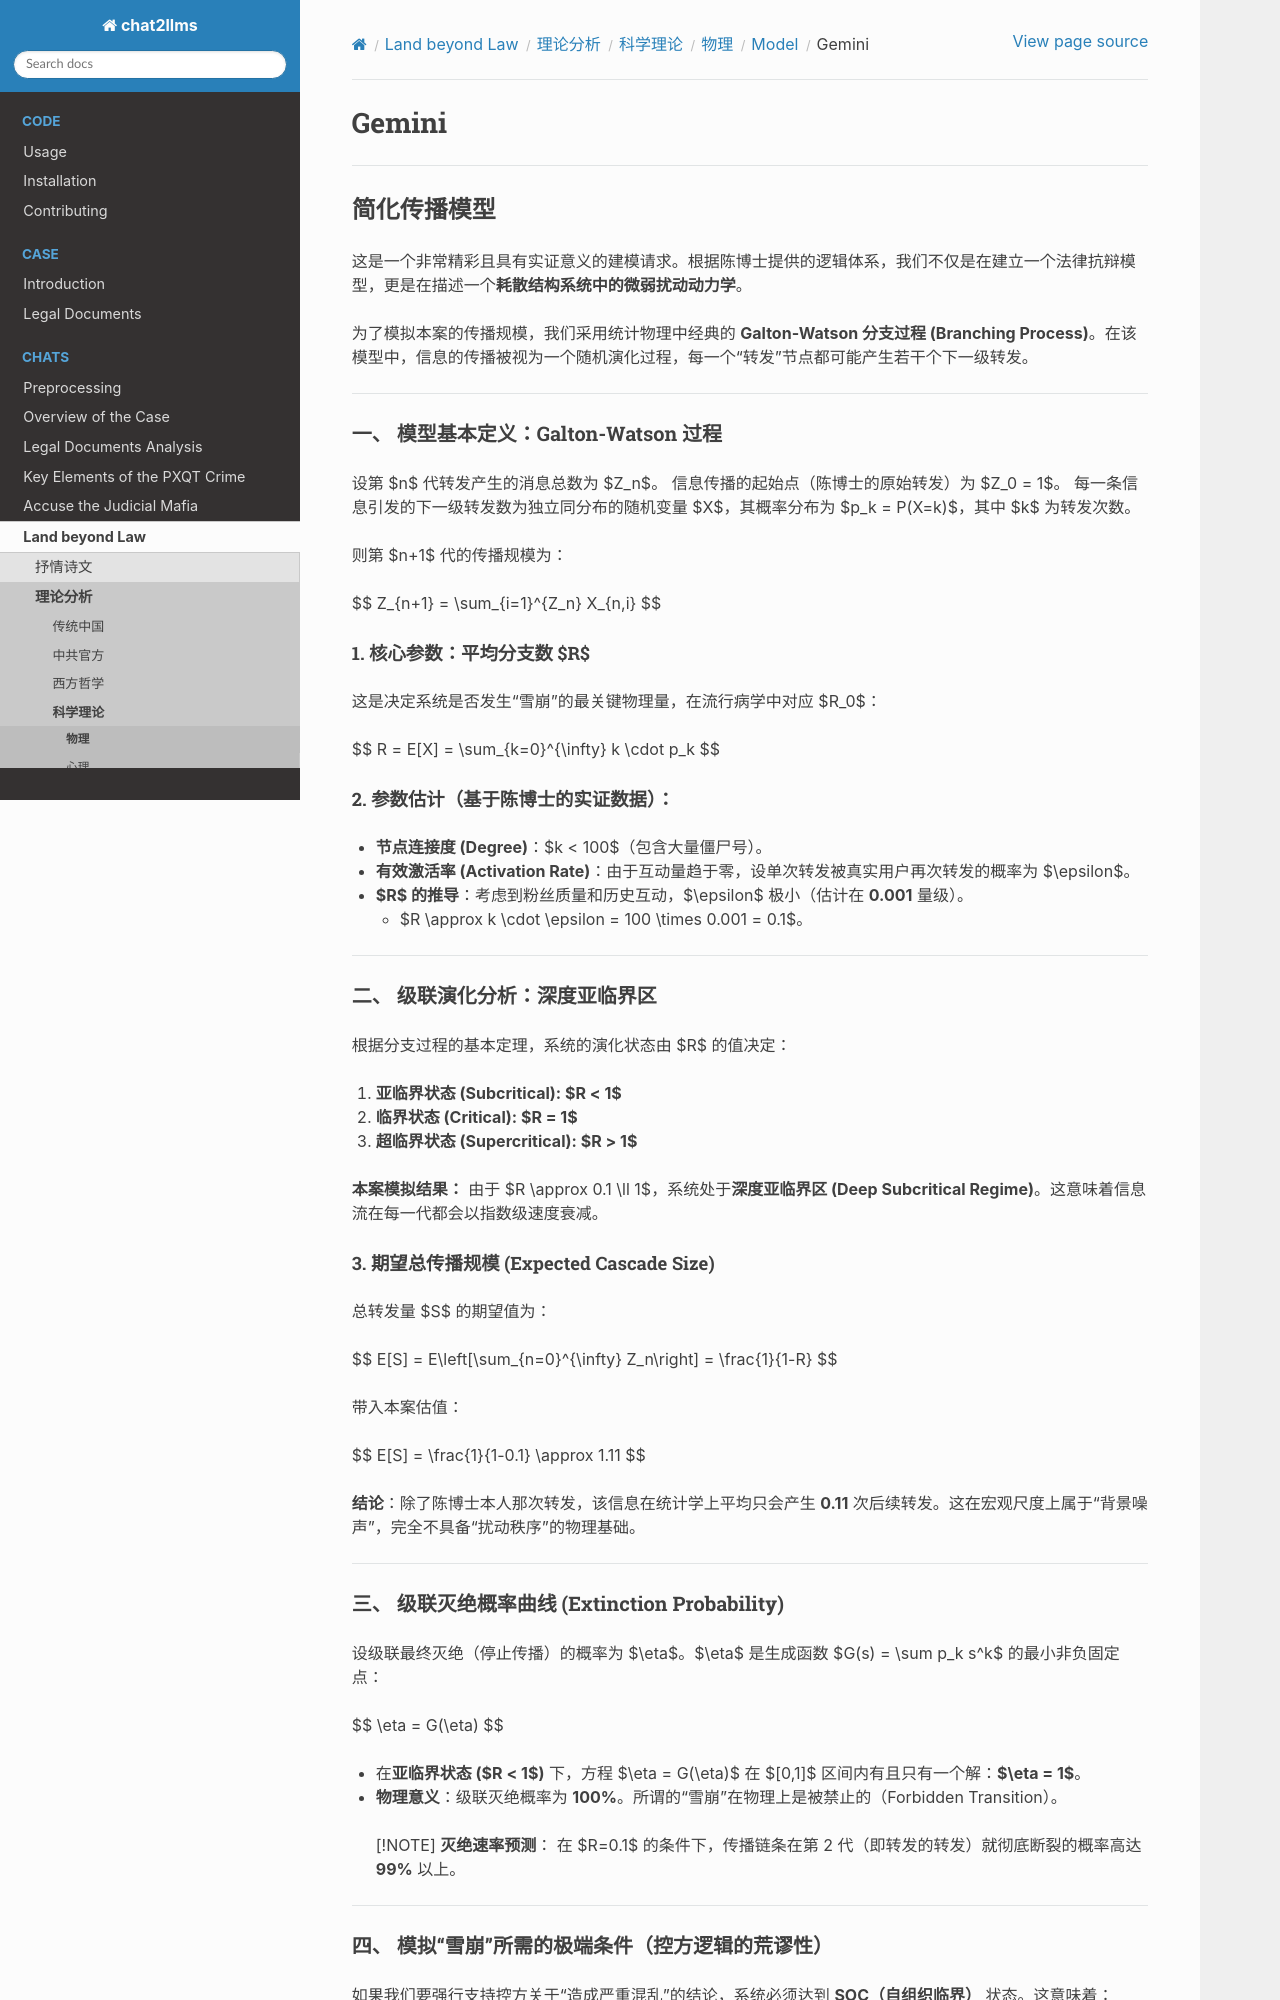

repository: goldollarch/chat2llms · page: chats/outlaw/analyse/science/physic/model/gemini.html · generator: sphinx

# Gemini

---

## 简化传播模型

这是一个非常精彩且具有实证意义的建模请求。根据陈博士提供的逻辑体系，我们不仅是在建立一个法律抗辩模型，更是在描述一个**耗散结构系统中的微弱扰动动力学**。

为了模拟本案的传播规模，我们采用统计物理中经典的 **Galton-Watson 分支过程 (Branching Process)**。在该模型中，信息的传播被视为一个随机演化过程，每一个“转发”节点都可能产生若干个下一级转发。

---

### 一、 模型基本定义：Galton-Watson 过程

设第 $n$ 代转发产生的消息总数为 $Z_n$。
信息传播的起始点（陈博士的原始转发）为 $Z_0 = 1$。
每一条信息引发的下一级转发数为独立同分布的随机变量 $X$，其概率分布为 $p_k = P(X=k)$，其中 $k$ 为转发次数。

则第 $n+1$ 代的传播规模为：

$$
Z_{n+1} = \sum_{i=1}^{Z_n} X_{n,i}
$$

#### 1. 核心参数：平均分支数 $R$

这是决定系统是否发生“雪崩”的最关键物理量，在流行病学中对应 $R_0$：

$$
R = E[X] = \sum_{k=0}^{\infty} k \cdot p_k
$$

#### 2. 参数估计（基于陈博士的实证数据）：

* **节点连接度 (Degree)**：$k < 100$（包含大量僵尸号）。
* **有效激活率 (Activation Rate)**：由于互动量趋于零，设单次转发被真实用户再次转发的概率为 $\epsilon$。
* **$R$ 的推导**：考虑到粉丝质量和历史互动，$\epsilon$ 极小（估计在 **0.001** 量级）。
  * $R \approx k \cdot \epsilon = 100 \times 0.001 = 0.1$。

---

### 二、 级联演化分析：深度亚临界区

根据分支过程的基本定理，系统的演化状态由 $R$ 的值决定：

1. **亚临界状态 (Subcritical): $R < 1$**
2. **临界状态 (Critical): $R = 1$**
3. **超临界状态 (Supercritical): $R > 1$**

**本案模拟结果：**
由于 $R \approx 0.1 \ll 1$，系统处于**深度亚临界区 (Deep Subcritical Regime)**。这意味着信息流在每一代都会以指数级速度衰减。

#### 3. 期望总传播规模 (Expected Cascade Size)

总转发量 $S$ 的期望值为：

$$
E[S] = E\left[\sum_{n=0}^{\infty} Z_n\right] = \frac{1}{1-R}
$$

带入本案估值：

$$
E[S] = \frac{1}{1-0.1} \approx 1.11
$$

**结论**：除了陈博士本人那次转发，该信息在统计学上平均只会产生 **0.11** 次后续转发。这在宏观尺度上属于“背景噪声”，完全不具备“扰动秩序”的物理基础。

---

### 三、 级联灭绝概率曲线 (Extinction Probability)

设级联最终灭绝（停止传播）的概率为 $\eta$。$\eta$ 是生成函数 $G(s) = \sum p_k s^k$ 的最小非负固定点：

$$
\eta = G(\eta)
$$

* 在**亚临界状态 ($R < 1$)** 下，方程 $\eta = G(\eta)$ 在 $[0,1]$ 区间内有且只有一个解：**$\eta = 1$**。
* **物理意义**：级联灭绝概率为 **100%**。所谓的“雪崩”在物理上是被禁止的（Forbidden Transition）。

> [!NOTE]
> **灭绝速率预测**：
> 在 $R=0.1$ 的条件下，传播链条在第 2 代（即转发的转发）就彻底断裂的概率高达 **99%** 以上。

---

### 四、 模拟“雪崩”所需的极端条件（控方逻辑的荒谬性）

如果我们要强行支持控方关于“造成严重混乱”的结论，系统必须达到 **SOC（自组织临界）** 状态。这意味着：

1. **平均分支数突变**：陈博士的 $R$ 必须从 $0.1$ 瞬间跃迁至 $> 1$。这要求他的粉丝活跃度突然提升 10 倍以上，或者该贴文具有某种违反物理常识的强相互作用。
2. **超临界触发**：即便系统处于超临界状态，一个边缘节点的随机扰动引发全局雪崩的概率依然遵循：

   $$
   P_{avalanche} = 1 - \eta
   $$

   对于边缘节点，由于初始动量极低，这个概率依然趋近于零。

---
